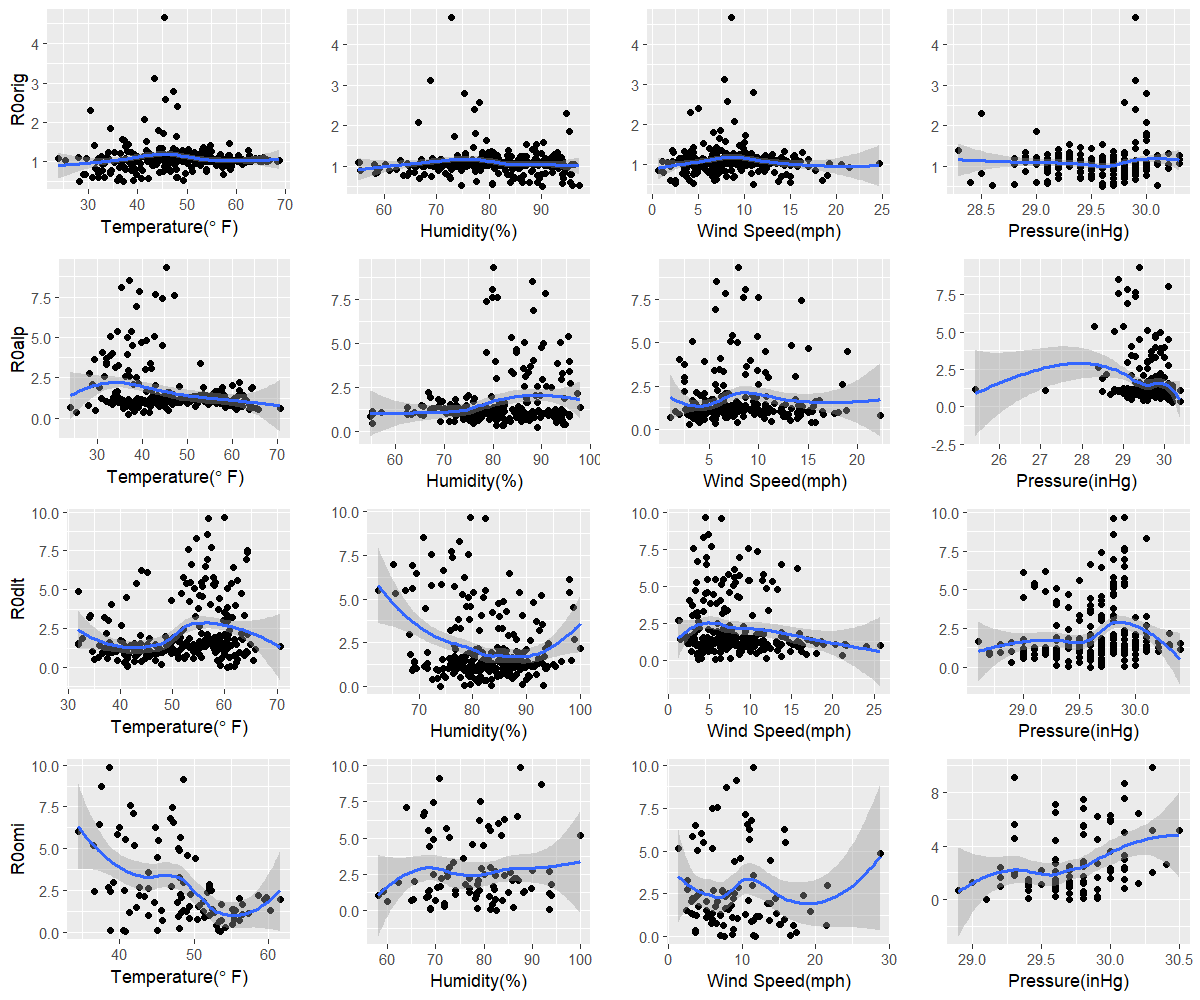

The file beside this chart, header and first rows:
orig, 37, 90.1, 11, 29.6
alp, 36.9, 89.1, 3, 30.2
dlt, 60.5, 74, 5.7, 29.6
omi, 53.5, 82.5, 7.6, 29.7
